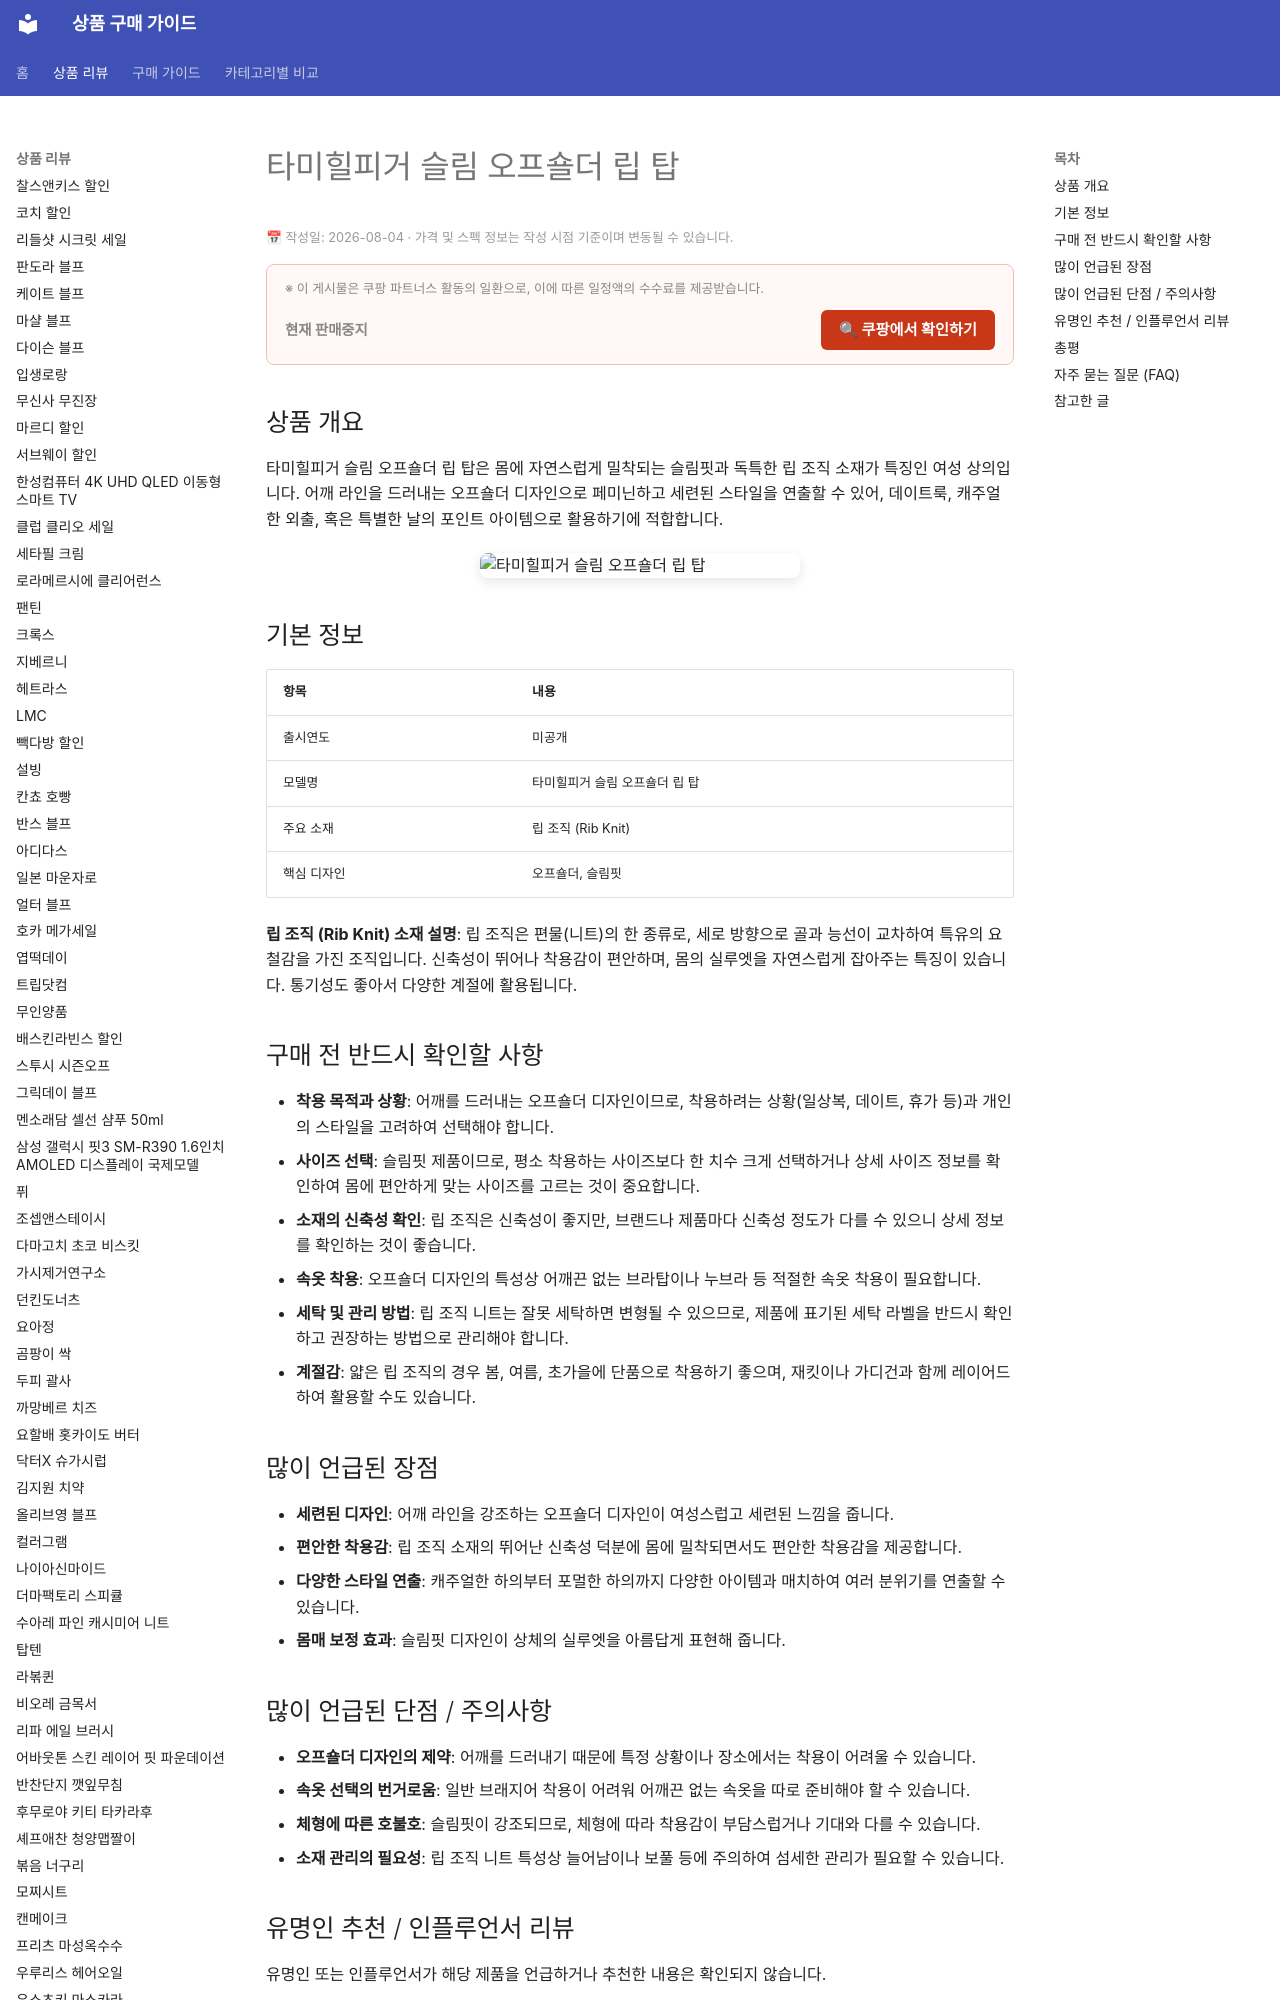

repository: buysense/product-research-wiki · page: products/tommy-hilfiger-slim-off-shoulder-rib-top/index.html · generator: mkdocs

---
image: https://thumbnail.coupangcdn.com/thumbnails/remote/492x492ex/image/vendor_inventory/c3bb/1524bb1991cc17852d9b00e0295aa2249bac38ebb8e34a3a914f14df993a.jpg
title: 타미힐피거 슬림 오프숄더 립 탑 구매 가이드
date: 2026-08-04
description: 타미힐피거 슬림 오프숄더 립 탑은 슬림핏과 립 조직 소재가 특징인 상의로, 일상적인 스타일부터 특별한 날까지 다양한 분위기 연출에 적합합니다.
contentUpdated: 2026-08-04
---
<!-- bs:jsonld -->
<script type="application/ld+json">
{
  "@context": "https://schema.org",
  "@type": "Product",
  "name":
